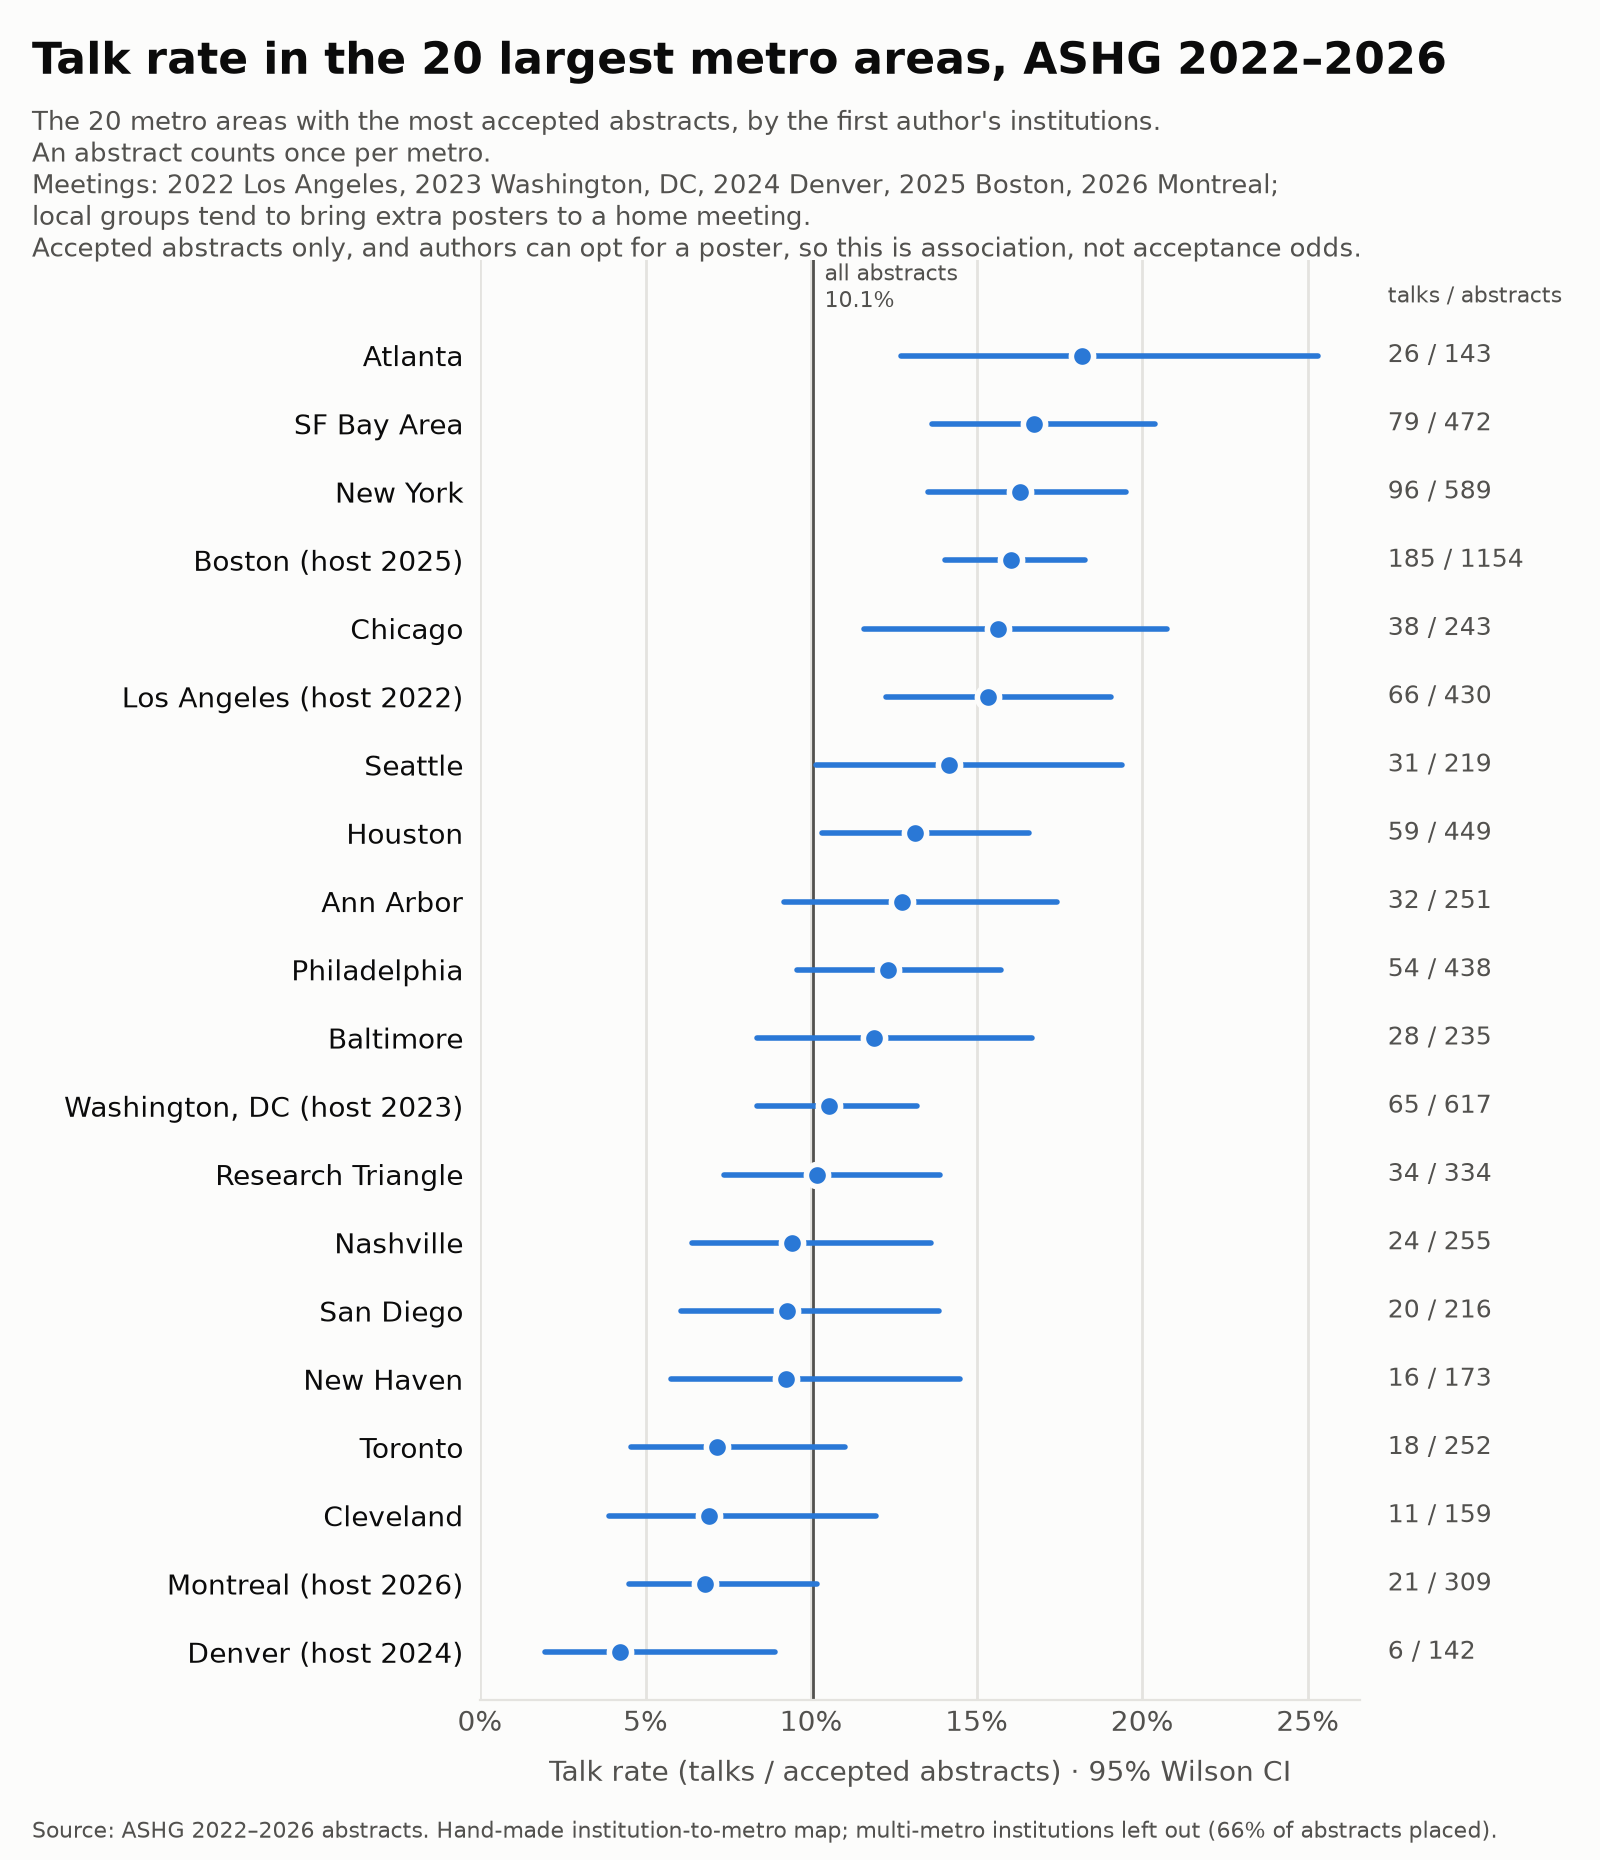

Values plotted in this chart, from the file beside it:
basis, rank, metro, abstracts, talks, talk_rate, ci_lo, ci_hi, baseline, institutes, year
first, 1, Boston, 1154, 185, 0.1603, 0.1403, 0.1826, 0.1007, Broad Institute; Harvard Medical School;…, all
first, 2, Washington, DC, 617, 65, 0.1053, 0.08352, 0.1321, 0.1007, NIH; Vanda Pharmaceuticals; GeneDx, all
first, 3, New York, 589, 96, 0.163, 0.1354, 0.195, 0.1007, Icahn School of Medicine at Mount Sinai;…, all
first, 4, SF Bay Area, 472, 79, 0.1674, 0.1364, 0.2037, 0.1007, Stanford University; UC San Francisco; U…, all
first, 5, Houston, 449, 59, 0.1314, 0.1033, 0.1658, 0.1007, Baylor College of Medicine; UTHealth Hou…, all
first, 6, Philadelphia, 438, 54, 0.1233, 0.09573, 0.1574, 0.1007, University of Pennsylvania; Children's H…, all
first, 7, Los Angeles, 430, 66, 0.1535, 0.1225, 0.1906, 0.1007, UCLA; University of Southern California;…, all
first, 8, Research Triangle, 334, 34, 0.1018, 0.07376, 0.1389, 0.1007, University of North Carolina at Chapel H…, all
first, 9, Montreal, 309, 21, 0.06796, 0.04488, 0.1017, 0.1007, McGill University; Université de Montréa…, all
first, 10, Nashville, 255, 24, 0.09412, 0.06406, 0.1362, 0.1007, Vanderbilt University; Vanderbilt Univer…, all
first, 11, Toronto, 252, 18, 0.07143, 0.04566, 0.1101, 0.1007, University of Toronto; The Hospital for …, all
first, 12, Ann Arbor, 251, 32, 0.1275, 0.09177, 0.1744, 0.1007, University of Michigan, all
first, 13, Chicago, 243, 38, 0.1564, 0.1161, 0.2074, 0.1007, University of Chicago; Northwestern Univ…, all
first, 14, Baltimore, 235, 28, 0.1191, 0.08373, 0.1668, 0.1007, Johns Hopkins University; University of …, all
first, 15, Seattle, 219, 31, 0.1416, 0.1015, 0.1939, 0.1007, University of Washington; Fred Hutchinso…, all
first, 16, San Diego, 216, 20, 0.09259, 0.06074, 0.1387, 0.1007, UC San Diego; Illumina; Rady Children's …, all
first, 17, New Haven, 173, 16, 0.09249, 0.05773, 0.1449, 0.1007, Yale University, all
first, 18, Cleveland, 159, 11, 0.06918, 0.03907, 0.1196, 0.1007, Case Western Reserve University; Clevela…, all
first, 19, Atlanta, 143, 26, 0.1818, 0.1272, 0.2531, 0.1007, Emory University; Georgia Institute of T…, all
first, 20, Denver, 142, 6, 0.04225, 0.01951, 0.08912, 0.1007, University of Colorado, all
first, 21, Seoul, 132, 6, 0.04545, 0.021, 0.09562, 0.1007, Seoul National University; Sungkyunkwan …, all
first, 22, Salt Lake City, 125, 14, 0.112, 0.0679, 0.1792, 0.1007, University of Utah; Myriad Genetics, all
first, 23, Miami, 125, 8, 0.064, 0.03278, 0.1212, 0.1007, University of Miami, all
first, 24, London, 114, 15, 0.1316, 0.08139, 0.2058, 0.1007, University College London; Imperial Coll…, all
first, 25, Helsinki, 110, 19, 0.1727, 0.1135, 0.2541, 0.1007, University of Helsinki, all
first, 26, Tokyo, 110, 10, 0.09091, 0.05013, 0.1593, 0.1007, RIKEN; University of Tokyo; Kanagawa Chi…, all
first, 27, Oxford, 103, 16, 0.1553, 0.09794, 0.2375, 0.1007, University of Oxford, all
first, 28, Cambridge, UK, 100, 15, 0.15, 0.09306, 0.2328, 0.1007, University of Cambridge; Wellcome Sanger…, all
first, 29, St. Louis, 92, 11, 0.1196, 0.06809, 0.2015, 0.1007, Washington University in St. Louis, all
first, 30, Taipei, 87, 4, 0.04598, 0.01802, 0.1123, 0.1007, National Taiwan University; Academia Sin…, all
senior, 1, Boston, 1166, 194, 0.1664, 0.1461, 0.1888, 0.1007, Broad Institute; Harvard Medical School;…, all
senior, 2, Washington, DC, 608, 60, 0.09868, 0.07744, 0.125, 0.1007, NIH; Vanda Pharmaceuticals; GeneDx, all
senior, 3, New York, 603, 89, 0.1476, 0.1215, 0.1781, 0.1007, Icahn School of Medicine at Mount Sinai;…, all
senior, 4, SF Bay Area, 497, 86, 0.173, 0.1423, 0.2088, 0.1007, Stanford University; UC San Francisco; 2…, all
senior, 5, Philadelphia, 449, 55, 0.1225, 0.09533, 0.1561, 0.1007, University of Pennsylvania; Children's H…, all
senior, 6, Houston, 439, 51, 0.1162, 0.08947, 0.1495, 0.1007, Baylor College of Medicine; UTHealth Hou…, all
senior, 7, Los Angeles, 407, 60, 0.1474, 0.1163, 0.1852, 0.1007, UCLA; University of Southern California;…, all
senior, 8, Research Triangle, 345, 35, 0.1014, 0.07385, 0.1378, 0.1007, University of North Carolina at Chapel H…, all
senior, 9, Montreal, 312, 16, 0.05128, 0.03181, 0.08167, 0.1007, McGill University; Université de Montréa…, all
senior, 10, Toronto, 266, 18, 0.06767, 0.04323, 0.1044, 0.1007, University of Toronto; The Hospital for …, all
senior, 11, Nashville, 264, 24, 0.09091, 0.06185, 0.1317, 0.1007, Vanderbilt University Medical Center; Va…, all
senior, 12, Ann Arbor, 261, 31, 0.1188, 0.08495, 0.1637, 0.1007, University of Michigan, all
senior, 13, Chicago, 243, 39, 0.1605, 0.1197, 0.2119, 0.1007, University of Chicago; Northwestern Univ…, all
senior, 14, Seattle, 232, 32, 0.1379, 0.09943, 0.1882, 0.1007, University of Washington; Fred Hutchinso…, all
senior, 15, San Diego, 215, 23, 0.107, 0.07235, 0.1554, 0.1007, UC San Diego; Illumina; Rady Children's …, all
senior, 16, Baltimore, 214, 22, 0.1028, 0.06887, 0.1507, 0.1007, Johns Hopkins University; University of …, all
senior, 17, New Haven, 167, 14, 0.08383, 0.05059, 0.1358, 0.1007, Yale University, all
senior, 18, Cleveland, 149, 11, 0.07383, 0.04172, 0.1274, 0.1007, Case Western Reserve University; Clevela…, all
senior, 19, London, 143, 13, 0.09091, 0.0539, 0.1493, 0.1007, University College London; Imperial Coll…, all
senior, 20, Atlanta, 136, 23, 0.1691, 0.1154, 0.241, 0.1007, Emory University; Georgia Institute of T…, all
senior, 21, Miami, 131, 10, 0.07634, 0.04199, 0.1348, 0.1007, University of Miami, all
senior, 22, Denver, 129, 5, 0.03876, 0.01667, 0.08753, 0.1007, University of Colorado, all
senior, 23, Seoul, 129, 5, 0.03876, 0.01667, 0.08753, 0.1007, Seoul National University; Asan Medical …, all
senior, 24, Tokyo, 126, 13, 0.1032, 0.06129, 0.1685, 0.1007, RIKEN; University of Tokyo; Kanagawa Chi…, all
senior, 25, Salt Lake City, 119, 11, 0.09244, 0.0524, 0.158, 0.1007, University of Utah; Myriad Genetics, all
senior, 26, Cambridge, UK, 113, 21, 0.1858, 0.1249, 0.2675, 0.1007, University of Cambridge; Wellcome Sanger…, all
senior, 27, Helsinki, 105, 20, 0.1905, 0.1268, 0.276, 0.1007, University of Helsinki, all
senior, 28, Oxford, 98, 14, 0.1429, 0.08704, 0.2256, 0.1007, University of Oxford, all
senior, 29, St. Louis, 90, 12, 0.1333, 0.07795, 0.2187, 0.1007, Washington University in St. Louis, all
senior, 30, Pittsburgh, 84, 5, 0.05952, 0.02569, 0.1319, 0.1007, University of Pittsburgh, all
